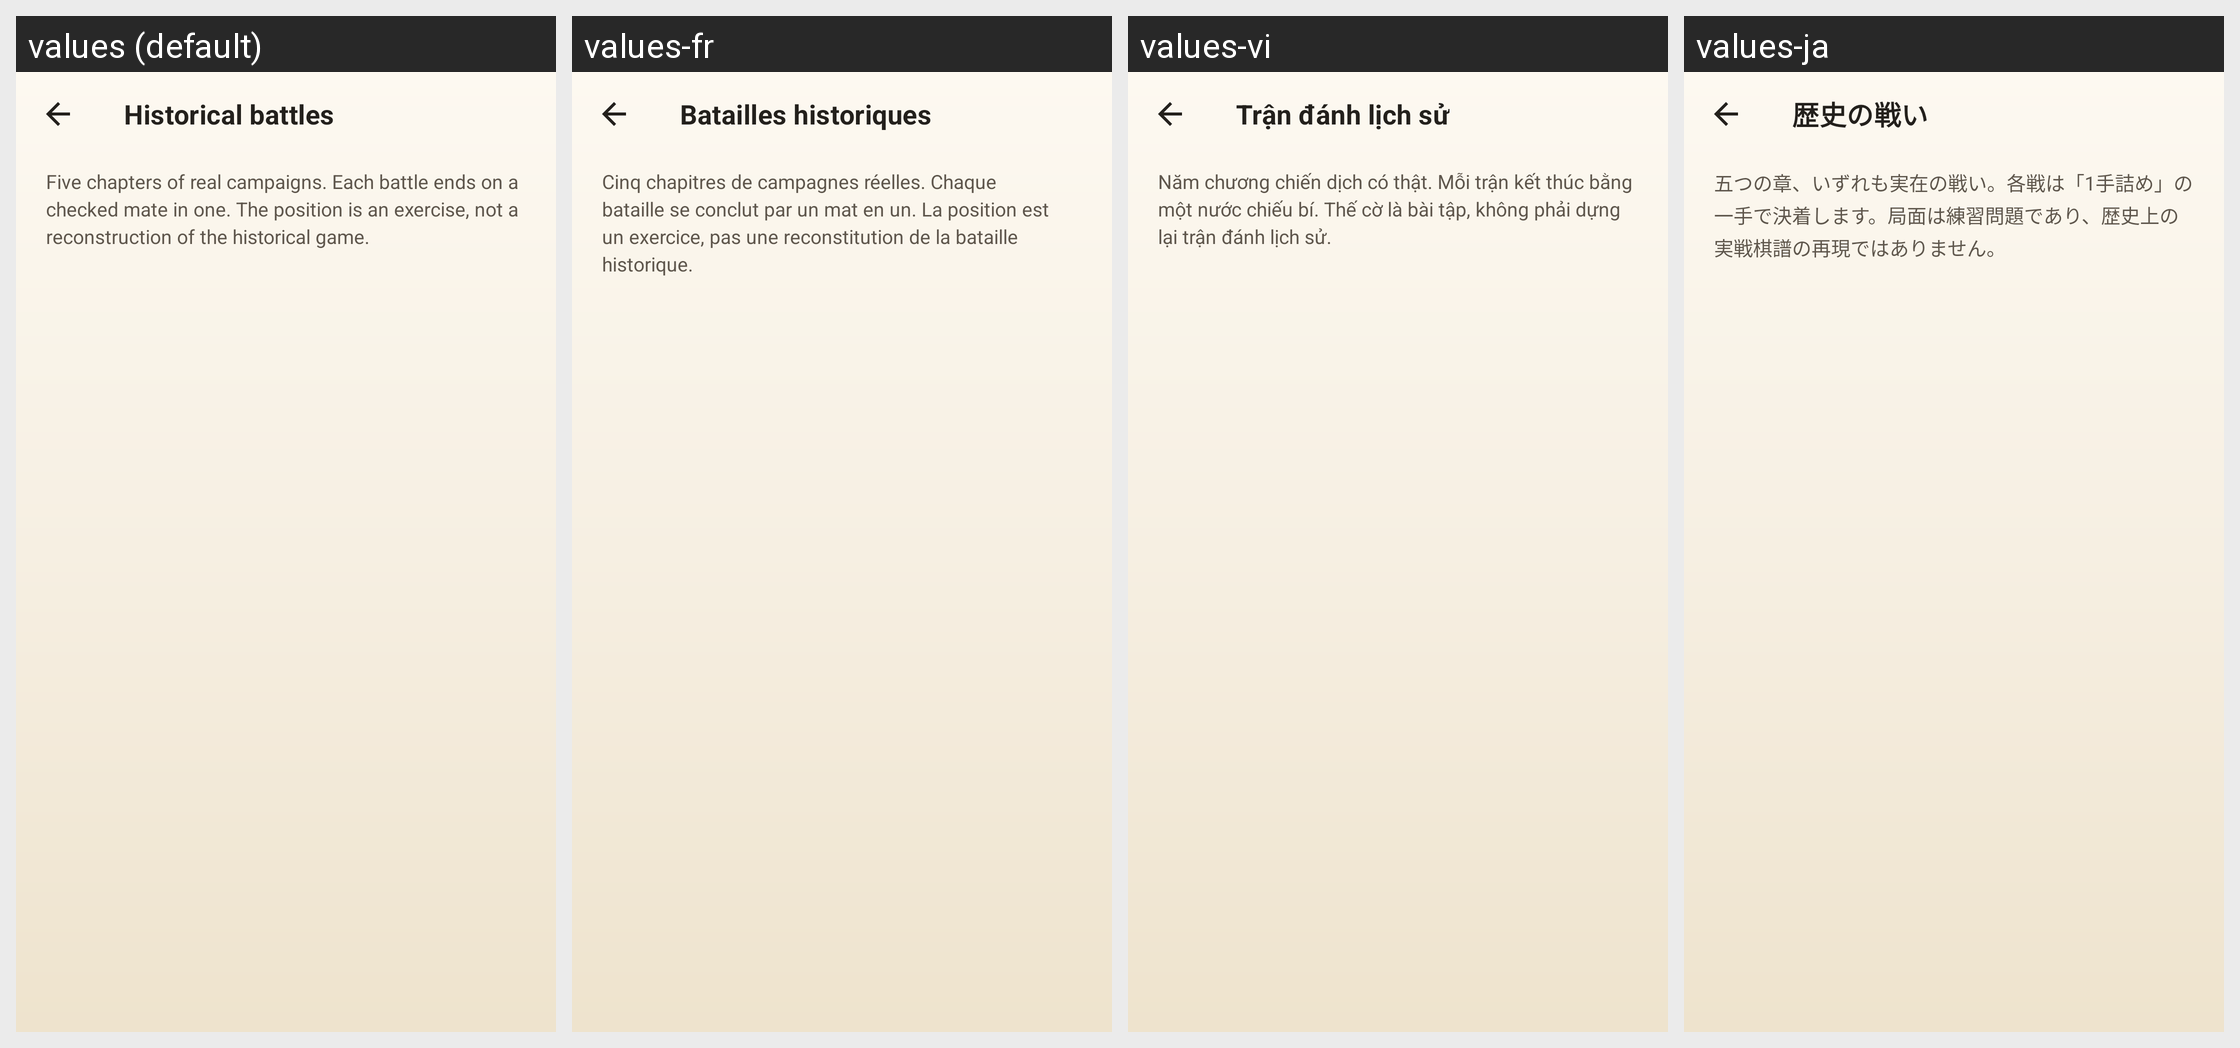

Here is an Android app screen in its default locale and in the app's own translations. Write out the translated-string differences for the strings that appear on this screen.
Android screen res/layout/activity_history.xml rendered under 4 locales, left to right: values (default), values-fr, values-vi, values-ja. Device: Nexus 5 (rendered at 1080×1920; each locale shown at half size, 540×960, under a caption strip naming it); theme Theme.ZhongguoXiangqi.
Other locales in the repository, not shown: values-ar, values-de, values-es, values-id, values-it, values-ko, values-pt-rBR, values-ru, values-th, values-tr, values-zh, values-zh-rTW.
Strings drawn on this screen, with the default value and each locale's value (text and hints the layout hard-codes, and strings that could not be matched under every locale, appear in the picture but are not listed):

home_history_title
  values: Historical battles
  values-fr: Batailles historiques
  values-vi: Trận đánh lịch sử
  values-ja: 歴史の戦い

history_intro
  values: Five chapters of real campaigns. Each battle ends on a checked mate in one. The position is an exercise, not a reconstruction of the historical game.
  values-fr: Cinq chapitres de campagnes réelles. Chaque bataille se conclut par un mat en un. La position est un exercice, pas une reconstitution de la bataille historique.
  values-vi: Năm chương chiến dịch có thật. Mỗi trận kết thúc bằng một nước chiếu bí. Thế cờ là bài tập, không phải dựng lại trận đánh lịch sử.
  values-ja: 五つの章、いずれも実在の戦い。各戦は「1手詰め」の一手で決着します。局面は練習問題であり、歴史上の実戦棋譜の再現ではありません。
